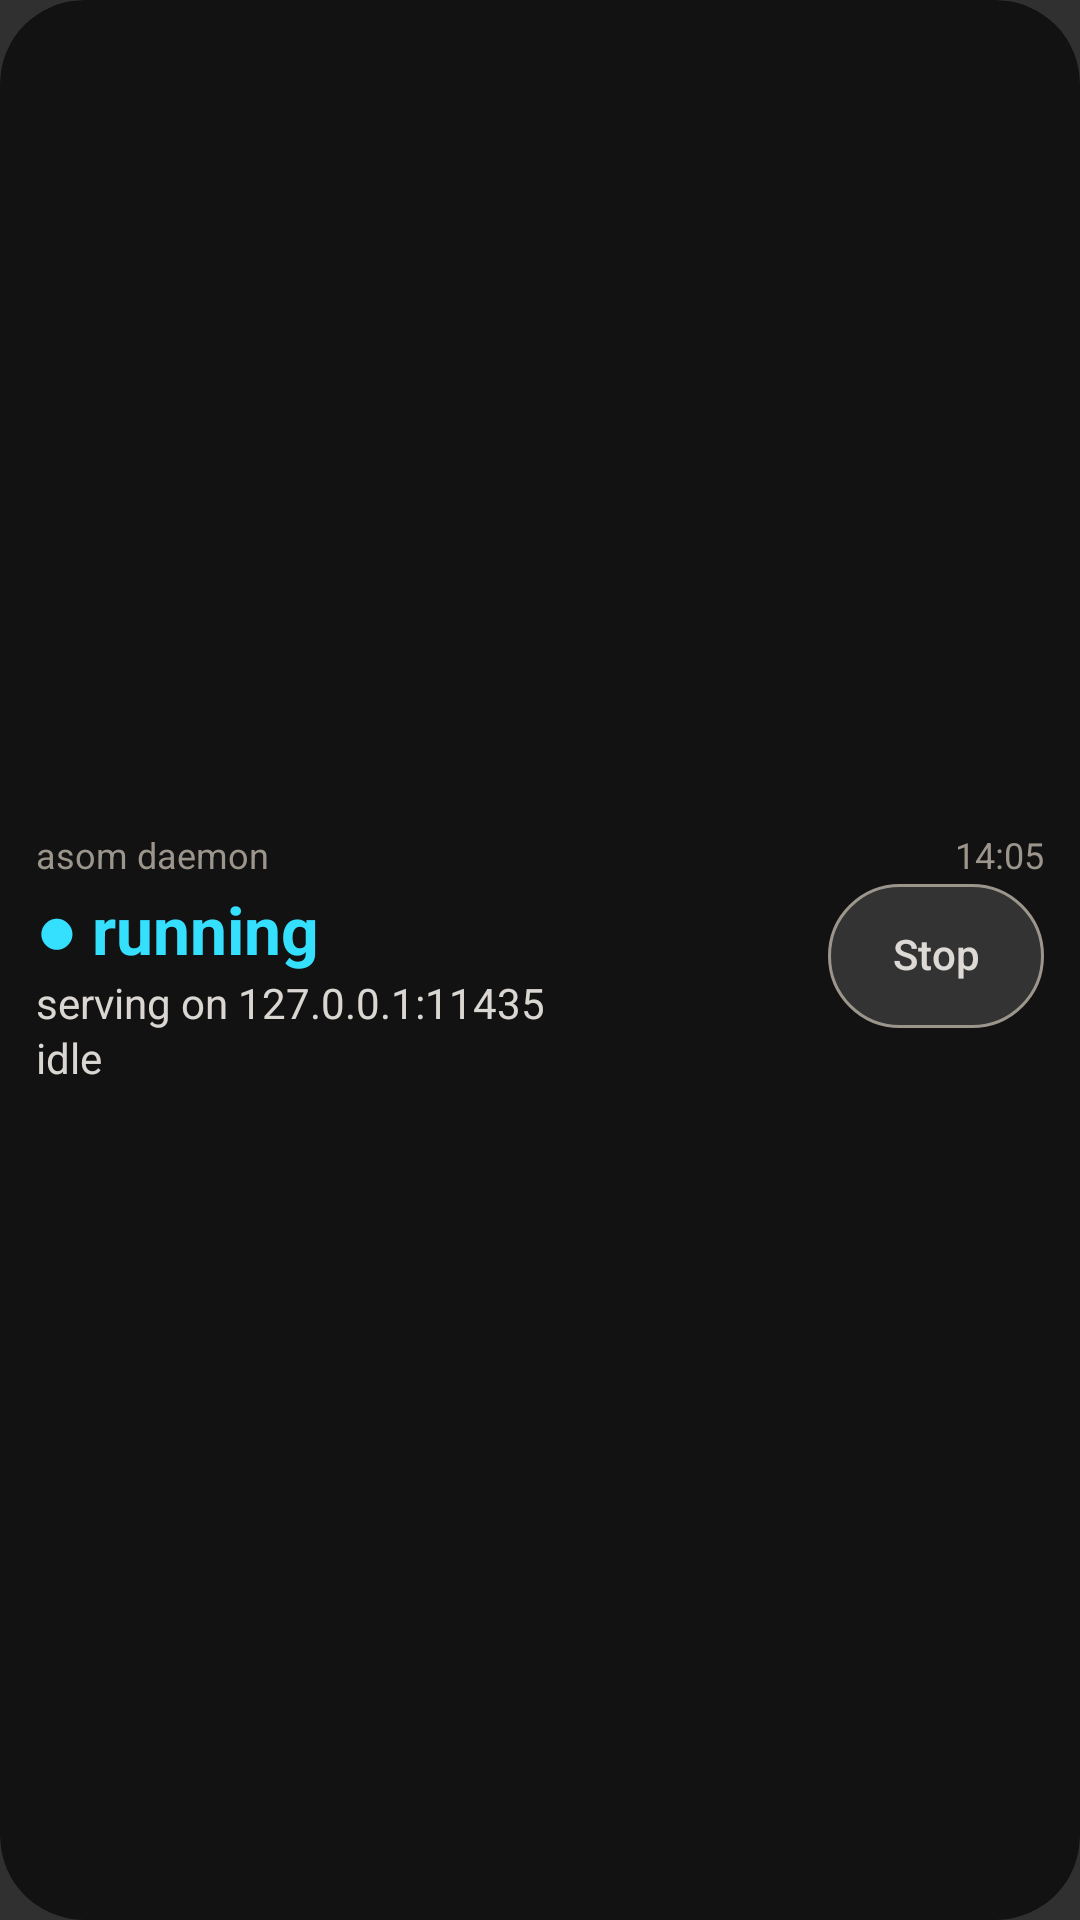

Layout XML and referenced resources for this Android screen:
<!-- AndroidManifest.xml: application theme android:Theme.Material.NoActionBar -->
<!-- res/layout/widget_preview_daemon.xml -->
<?xml version="1.0" encoding="utf-8"?>
<LinearLayout xmlns:android="http://schemas.android.com/apk/res/android"
    xmlns:tools="http://schemas.android.com/tools"
    android:id="@android:id/background"
    android:layout_width="match_parent"
    android:layout_height="match_parent"
    android:background="@drawable/widget_background"
    android:clipToOutline="true"
    android:gravity="center_vertical"
    android:orientation="vertical"
    android:paddingStart="@dimen/widget_padding_h"
    android:paddingTop="@dimen/widget_padding_v"
    android:paddingEnd="@dimen/widget_padding_h"
    android:paddingBottom="@dimen/widget_padding_v"
    tools:targetApi="31">

    <LinearLayout
        android:layout_width="match_parent"
        android:layout_height="wrap_content"
        android:gravity="center_vertical"
        android:orientation="horizontal">

        <TextView
            android:id="@+id/w_title"
            style="@style/AsomWidget.Title"
            android:layout_width="0dp"
            android:layout_height="wrap_content"
            android:layout_weight="1"
            android:text="@string/widget_daemon_title" />

        <TextView
            android:id="@+id/w_asof"
            style="@style/AsomWidget.Meta"
            android:layout_width="wrap_content"
            android:layout_height="wrap_content"
            android:layout_marginStart="8dp"
            android:text="@string/widget_preview_time" />
    </LinearLayout>

    <LinearLayout
        android:layout_width="match_parent"
        android:layout_height="wrap_content"
        android:layout_marginTop="2dp"
        android:gravity="center_vertical"
        android:orientation="horizontal">

        <LinearLayout
            android:layout_width="0dp"
            android:layout_height="wrap_content"
            android:layout_weight="1"
            android:orientation="vertical">

            <LinearLayout
                android:layout_width="match_parent"
                android:layout_height="wrap_content"
                android:baselineAligned="true"
                android:orientation="horizontal">

                <TextView
                    android:id="@+id/w_value"
                    style="@style/AsomWidget.Value"
                    android:layout_width="wrap_content"
                    android:layout_height="wrap_content"
                    android:text="@string/widget_preview_daemon_value"
                    android:textColor="@color/widget_cyan" />

                <TextView
                    android:id="@+id/w_unit"
                    style="@style/AsomWidget.Unit"
                    android:layout_width="wrap_content"
                    android:layout_height="wrap_content"
                    android:layout_marginStart="6dp" />
            </LinearLayout>

            <TextView
                android:id="@+id/w_line1"
                style="@style/AsomWidget.Line"
                android:layout_width="match_parent"
                android:layout_height="wrap_content"
                android:layout_marginTop="2dp"
                android:text="@string/widget_preview_daemon_line1" />
        </LinearLayout>

        <Button
            android:id="@+id/w_action"
            style="@style/AsomWidget.Button"
            android:layout_width="wrap_content"
            android:layout_height="wrap_content"
            android:layout_marginStart="8dp"
            android:text="@string/widget_action_stop" />
    </LinearLayout>

    <TextView
        android:id="@+id/w_line2"
        style="@style/AsomWidget.Line"
        android:layout_width="match_parent"
        android:layout_height="wrap_content"
        android:layout_marginTop="2dp"
        android:text="@string/widget_preview_daemon_line2" />
</LinearLayout>
<!-- resources referenced by this layout -->
<resources>
  <color name="widget_cyan">#FF35E0FF</color>
  <dimen name="widget_padding_h">12dp</dimen>
  <dimen name="widget_padding_v">8dp</dimen>
  <!-- drawable widget_background (drawable) -->
  <?xml version="1.0" encoding="utf-8"?>
  <shape xmlns:android="http://schemas.android.com/apk/res/android"
      android:shape="rectangle">
      <solid android:color="@color/widget_surface" />
      <corners android:radius="@dimen/widget_radius" />
  </shape>
  <string name="widget_action_stop">Stop</string>
  <string name="widget_daemon_title">asom daemon</string>
  <string name="widget_preview_daemon_line1">serving on 127.0.0.1:11435</string>
  <string name="widget_preview_daemon_line2">idle</string>
  <string name="widget_preview_daemon_value">● running</string>
  <string name="widget_preview_time">14:05</string>
  <style name="AsomWidget.Button">
          <item name="android:textSize">14sp</item>
          <item name="android:textColor">@color/widget_ink</item>
          <item name="android:textAllCaps">false</item>
          <item name="android:background">@drawable/widget_button_background</item>
          <item name="android:stateListAnimator">@null</item>
          <item name="android:minHeight">48dp</item>
          <item name="android:minWidth">72dp</item>
          <item name="android:paddingStart">16dp</item>
          <item name="android:paddingEnd">16dp</item>
          <item name="android:maxLines">1</item>
          <item name="android:ellipsize">end</item>
      </style>
  <style name="AsomWidget.Line">
          <item name="android:textSize">14sp</item>
      </style>
  <style name="AsomWidget.Meta">
          <item name="android:textSize">12sp</item>
          <item name="android:textColor">@color/widget_ink_dim</item>
      </style>
  <style name="AsomWidget.Title">
          <item name="android:textSize">12sp</item>
          <item name="android:textColor">@color/widget_ink_dim</item>
      </style>
  <style name="AsomWidget.Unit">
          <item name="android:textSize">14sp</item>
      </style>
  <style name="AsomWidget.Value">
          <item name="android:textSize">22sp</item>
          <item name="android:textStyle">bold</item>
      </style>
  <color name="widget_surface">#FF121212</color>
  <dimen name="widget_radius">16dp</dimen>
  <color name="widget_ink">#EBECE8E4</color>
  <!-- drawable widget_button_background (drawable) -->
  <?xml version="1.0" encoding="utf-8"?>
  <shape xmlns:android="http://schemas.android.com/apk/res/android"
      android:shape="rectangle">
      <solid android:color="@color/widget_hairline" />
      <stroke
          android:width="1dp"
          android:color="@color/widget_ink_dim" />
      <corners android:radius="24dp" />
  </shape>
  <color name="widget_ink_dim">#FF9B958C</color>
  <color name="widget_hairline">#24FFFFFF</color>
</resources>
